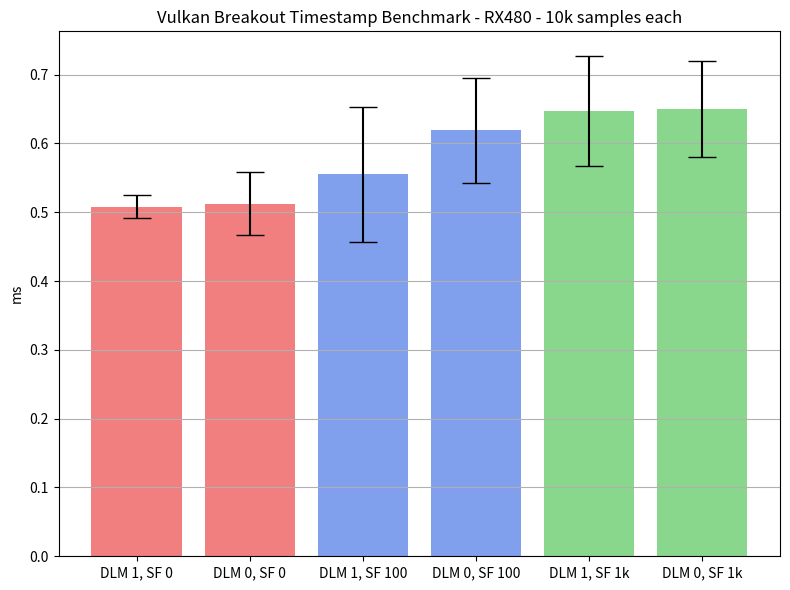

Here is the Python script that generated this plot:
import numpy as np
import matplotlib.pyplot as plt

device_name = 'RX480'
sample_title = '10k'
data = [
    {
        'name': 'DLM 1, SF 0',
        'mean': 0.508311,
        'stddev': 0.017079,
        'samples': 10000,
        'color': 'xkcd:red',
    },
    {
        'name': 'DLM 0, SF 0',
        'mean': 0.512627,
        'stddev': 0.045577,
        'samples': 10000,
        'color': 'xkcd:red',
    },
    {
        'name': 'DLM 1, SF 100',
        'mean': 0.554869,
        'stddev': 0.098656,
        'samples': 10000,
        'color': 'xkcd:blue',
    },
    {
        'name': 'DLM 0, SF 100',
        'mean': 0.618867,
        'stddev': 0.076571,
        'samples': 10000,
        'color': 'xkcd:blue',
    },
    {
        'name': 'DLM 1, SF 1k',
        'mean': 0.646941,
        'stddev': 0.079635,
        'samples': 10000,
        'color': 'xkcd:green',
    },
    {
        'name': 'DLM 0, SF 1k',
        'mean': 0.649885,
        'stddev': 0.069215,
        'samples': 10000,
        'color': 'xkcd:green',
    }
]

names = list(map(lambda x: x['name'], data))
x_pos = np.arange(len(names))
means = list(map(lambda x: x['mean'], data))
errors = list(map(lambda x: x['stddev'], data))
colors = list(map(lambda x: x['color'], data))

fig, ax = plt.subplots(figsize=(8, 6))
ax.bar(x_pos, means, yerr=errors, align='center', alpha=0.5, ecolor='black',
       capsize=10, color=colors)
ax.set_ylabel('ms')
ax.set_xticks(x_pos)
ax.set_xticklabels(names)
ax.set_title('Vulkan Breakout Timestamp Benchmark - {} - {} samples each'
             .format(device_name, sample_title))
ax.yaxis.grid(True)

plt.tight_layout()
plt.savefig('plot.svg')
plt.show()
